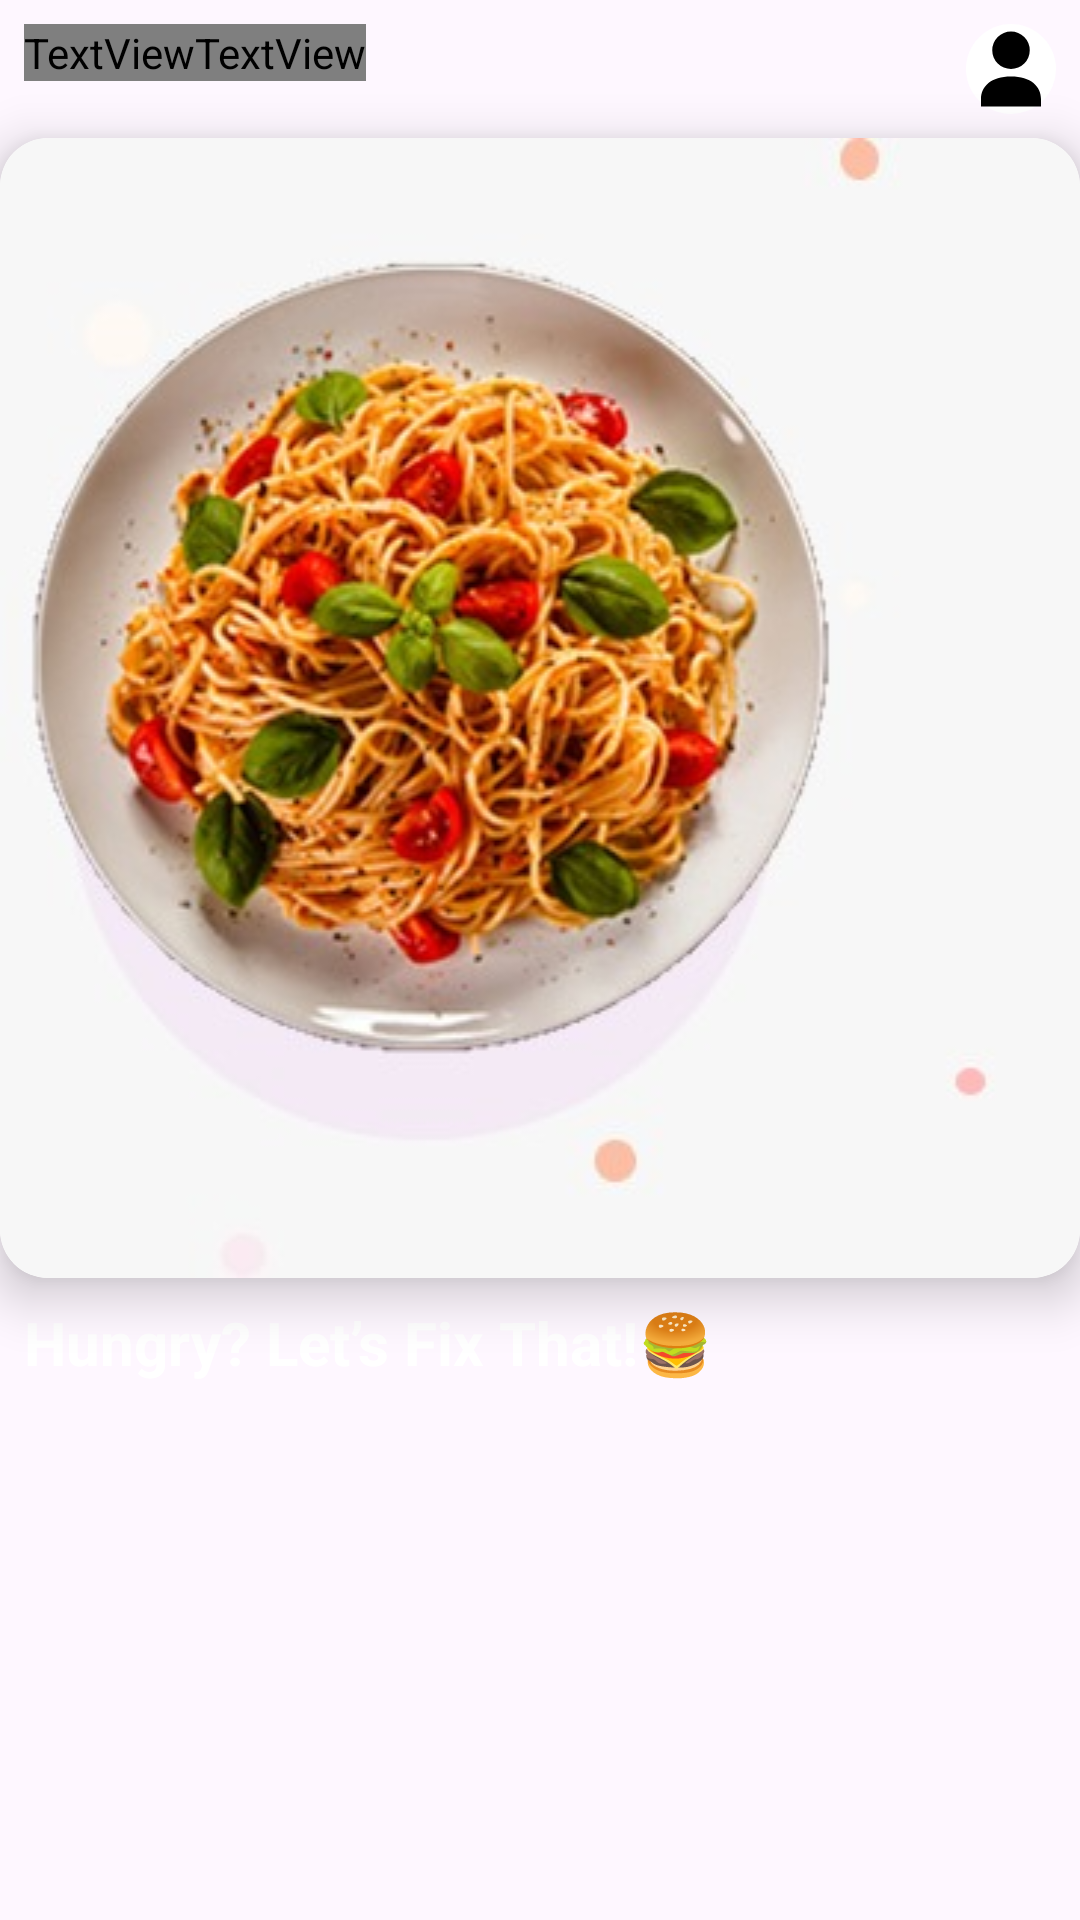

Here is an Android app screen rendered from its layout file. Give the layout XML and the strings, colors and styles it references.
<!-- AndroidManifest.xml: application theme Theme.Foodiesta -->
<!-- res/layout/fragment_home.xml -->
<?xml version="1.0" encoding="utf-8"?>
<androidx.constraintlayout.widget.ConstraintLayout xmlns:android="http://schemas.android.com/apk/res/android"
    xmlns:tools="http://schemas.android.com/tools"
    android:layout_width="match_parent"
    android:layout_height="match_parent"
    xmlns:app="http://schemas.android.com/apk/res-auto"
    android:background="@drawable/dark_wall"
    tools:context=".Home.HomeFragment"
    >
    <androidx.constraintlayout.widget.Group
        android:id="@+id/home_group"
        android:layout_width="0dp"
        android:layout_height="0dp"
        app:constraint_referenced_ids="home_tv_welcome , home_tv_user_name , home_iv_user_profile"
      />
    <TextView
        android:id="@+id/home_tv_welcome"
        android:layout_width="wrap_content"
        android:layout_height="wrap_content"
        android:text="Welcome "
        android:textStyle="italic"
        android:textColor="@color/white"
        android:textSize="18sp"
        android:layout_marginTop="8dp"
        android:layout_marginStart="8dp"
        app:layout_constraintTop_toTopOf="parent"
        app:layout_constraintStart_toStartOf="parent"
        android:fontFamily="@font/emblema_one_regular"
      />
    <TextView
        android:id="@+id/home_tv_user_name"
        android:layout_width="wrap_content"
        android:layout_height="wrap_content"
        android:text="@string/chef_name"
        android:textSize="18sp"
        android:textStyle="italic"
        android:textColor="@color/white"
        android:layout_marginTop="8dp"
        app:layout_constraintTop_toTopOf="parent"
        android:fontFamily="@font/emblema_one_regular"
        app:layout_constraintStart_toEndOf="@id/home_tv_welcome"
      />
    <ImageView
        android:id="@+id/home_iv_user_profile"
        android:layout_width="30dp"
        android:layout_height="30dp"
        android:src="@drawable/person_icon"
        android:layout_marginTop="8dp"
        android:layout_marginEnd="8dp"
        android:layout_marginBottom="16dp"
        android:background="@drawable/rounded_background"
        app:layout_constraintTop_toTopOf="parent"
        app:layout_constraintEnd_toEndOf="parent"
      />

  <androidx.cardview.widget.CardView
      android:id="@+id/home_card_daily_meal"
      android:layout_width="match_parent"
      android:layout_height="wrap_content"
      app:layout_constraintTop_toBottomOf="@id/home_iv_user_profile"
      app:layout_constraintStart_toStartOf="parent"
      app:layout_constraintEnd_toEndOf="parent"
      android:layout_marginTop="8dp"
      app:cardElevation="10dp"
      app:cardCornerRadius="16dp"
    >
    <ImageView
        android:id="@+id/home_iv_daily_meal_image"
        android:layout_width="match_parent"
        android:layout_height="match_parent"
        android:src="@drawable/food"
        android:scaleType="fitXY"
      />
  </androidx.cardview.widget.CardView>
  <TextView
      android:id="@+id/home_tv_sentences"
      android:layout_width="match_parent"
      android:layout_height="wrap_content"
      android:text="@string/get_food"
      android:textColor="@color/white"
      app:layout_constraintTop_toBottomOf="@id/home_card_daily_meal"
      android:layout_margin="8dp"
      android:textStyle="bold"
      android:textSize="20sp"
    />
  <androidx.recyclerview.widget.RecyclerView
      android:id="@+id/home_rv_meals"
      android:layout_width="wrap_content"
      android:layout_height="wrap_content"
      app:layout_constraintStart_toStartOf="parent"
      app:layout_constraintTop_toBottomOf="@id/home_tv_sentences"
      android:layout_marginTop="16dp"
      android:layout_marginStart="16dp"
      tools:listitem="@layout/row_home_meals"
      />
</androidx.constraintlayout.widget.ConstraintLayout>
<!-- res/layout/row_home_meals.xml (included above) -->
<?xml version="1.0" encoding="utf-8"?>
<androidx.cardview.widget.CardView xmlns:android="http://schemas.android.com/apk/res/android"
    xmlns:app="http://schemas.android.com/apk/res-auto"
    android:id="@+id/row_card_view"
    android:layout_width="180dp"
    android:layout_height="150dp"
    android:layout_margin="8dp"
    android:backgroundTint="@color/purple"
    android:elevation="10dp"
    app:cardCornerRadius="12dp">

    <com.google.android.material.imageview.ShapeableImageView
        android:id="@+id/row_home_iv_meals_image"
        android:layout_width="match_parent"
        android:layout_height="match_parent"
        android:scaleType="centerCrop"
        android:src="@drawable/food"
        />

    <LinearLayout
        android:layout_width="match_parent"
        android:layout_height="35dp"
        android:layout_gravity="bottom"
        android:background="@color/fools_gold_transparent">

        <TextView
            android:id="@+id/row_home_tv_meal_name"
            android:layout_width="match_parent"
            android:layout_height="match_parent"
            android:layout_margin="4dp"
            android:gravity="center_vertical"
            android:padding="4dp"
            android:text="@string/meal_name"
            android:textColor="@color/black"
            android:textStyle="bold" />
    </LinearLayout>
</androidx.cardview.widget.CardView>
<!-- resources referenced by this layout -->
<resources>
  <color name="black">#FF000000</color>
  <color name="fools_gold_transparent">#3fff</color>
  <color name="purple">#FF000000</color>
  <color name="white">#FFFFFFFF</color>
  <!-- drawable food: jpeg bitmap (drawable, 32532 bytes) -->
  <!-- drawable person_icon (drawable) -->
  <vector xmlns:android="http://schemas.android.com/apk/res/android"
      android:width="24dp"
      android:height="24dp"
      android:viewportWidth="24"
      android:viewportHeight="24">
  
      <path
          android:fillColor="@android:color/black"
          android:fillType="nonZero"
          android:pathData="M12,12a5,5 0 1,0 0,-10a5,5 0 1,0 0,10zM12,14c-5.33,0 -8,2.67 -8,6v2h16v-2c0,-3.33 -2.67,-6 -8,-6z"/>
  </vector>
  <!-- drawable rounded_background (drawable) -->
  <?xml version="1.0" encoding="utf-8"?>
  <shape android:shape="rectangle" xmlns:android="http://schemas.android.com/apk/res/android">
  
      <corners android:radius="400dp" />
      <solid android:color="@color/white" />
  </shape>
  <string name="chef_name">Chef Name</string>
  <string name="get_food">Hungry? Let’s Fix That!🍔</string>
  <string name="meal_name">meal name</string>
  <style name="Theme.Foodiesta" parent="Base.Theme.Foodiesta" />
  <style name="Base.Theme.Foodiesta" parent="Theme.Material3.DayNight.NoActionBar">
          
           <item name="colorPrimary">@color/purple</item>
      </style>
</resources>
